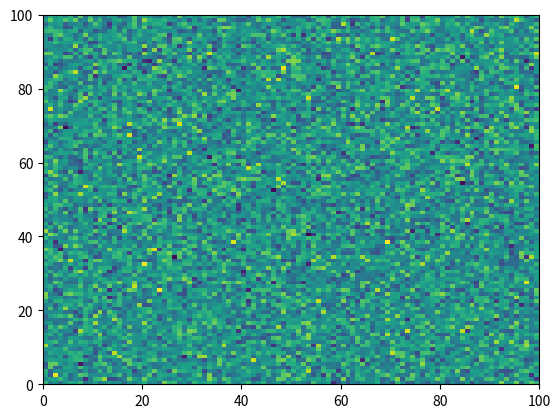

Write the Python code that produced this figure. (Note: this script raises an exception after producing the figure.)
# -*- coding: utf-8 -*-
"""
=============================
Example that fails to execute
=============================

When scripts fail their gallery thumbnail is replaced with the broken
image stamp. Thus allowing easy identification in the gallery display.

You also get the python traceback of the failed code block
"""

# [redacted]
# License: BSD 3 clause

import numpy as np
import matplotlib.pyplot as plt

plt.pcolormesh(np.random.randn(100, 100))

###############################################################################
# This next block will raise a NameError

iae

###############################################################################
# Sphinx gallery will stop executing the remaining code blocks after
# the exception has occurred in the example script. Nevertheless the
# html will still render all the example annotated text and
# code blocks, but no output will be shown.

###############################################################################
# Here is another error raising block but will not be executed

plt.plot('Strings are not a valid argument for the plot function')
